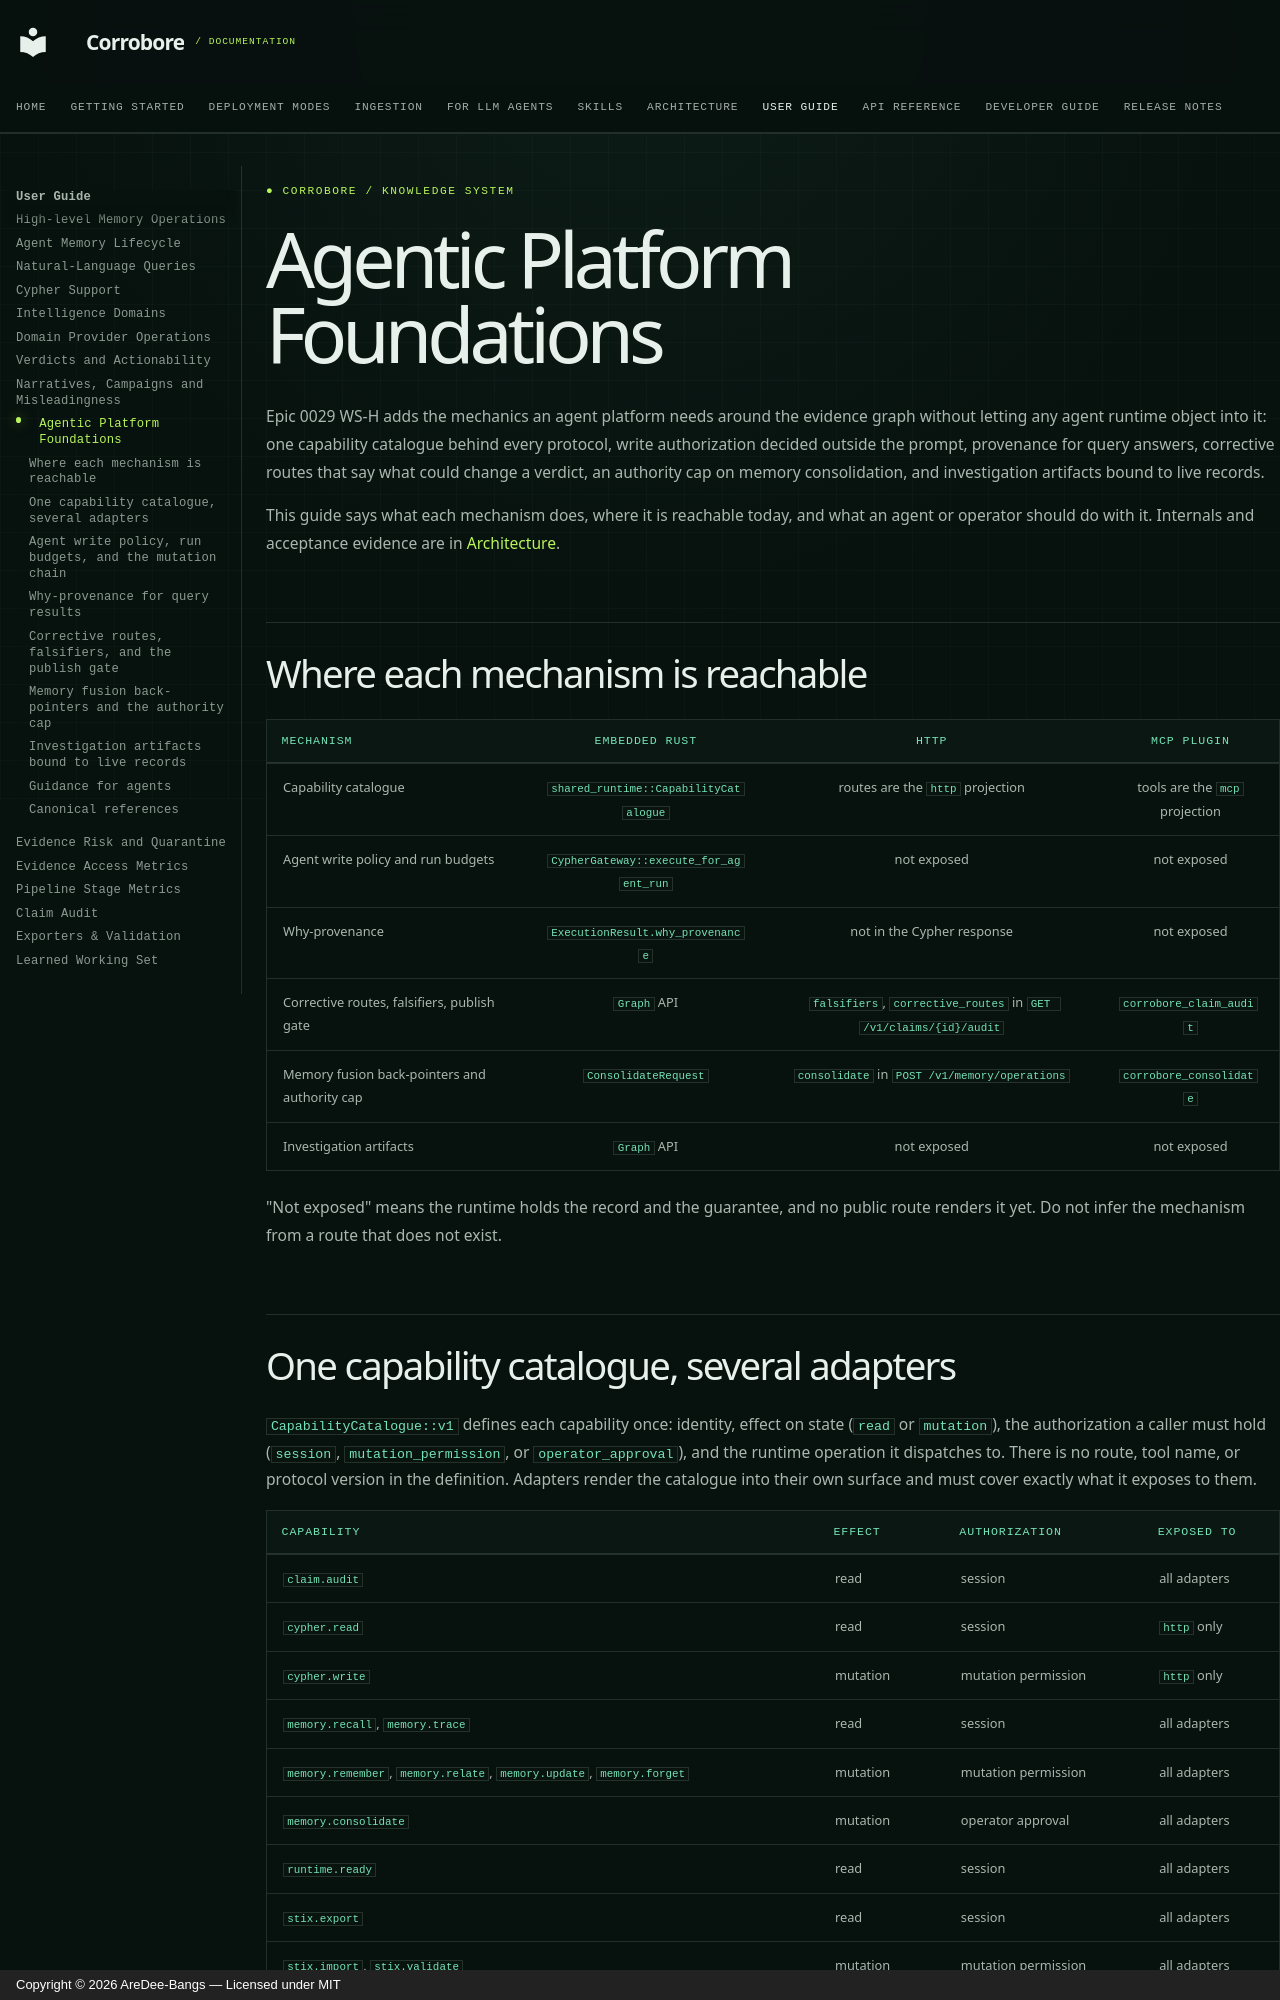

repository: Estance-Labs/corrobore · page: user-guide/agentic-platform/index.html · generator: mkdocs · copyright: Copyright © 2026 AreDee-Bangs — Licensed under MIT

# Agentic Platform Foundations

Epic 0029 WS-H adds the mechanics an agent platform needs around the evidence
graph without letting any agent runtime object into it: one capability
catalogue behind every protocol, write authorization decided outside the
prompt, provenance for query answers, corrective routes that say what could
change a verdict, an authority cap on memory consolidation, and investigation
artifacts bound to live records.

This guide says what each mechanism does, where it is reachable today, and
what an agent or operator should do with it. Internals and acceptance
evidence are in [Architecture](../architecture.md#one-capability-catalogue-several-protocol-adapters).

## Where each mechanism is reachable

| Mechanism | Embedded Rust | HTTP | MCP plugin |
| :--- | :---: | :---: | :---: |
| Capability catalogue | `shared_runtime::CapabilityCatalogue` | routes are the `http` projection | tools are the `mcp` projection |
| Agent write policy and run budgets | `CypherGateway::execute_for_agent_run` | not exposed | not exposed |
| Why-provenance | `ExecutionResult.why_provenance` | not in the Cypher response | not exposed |
| Corrective routes, falsifiers, publish gate | `Graph` API | `falsifiers`, `corrective_routes` in `GET /v1/claims/{id}/audit` | `corrobore_claim_audit` |
| Memory fusion back-pointers and authority cap | `ConsolidateRequest` | `consolidate` in `POST /v1/memory/operations` | `corrobore_consolidate` |
| Investigation artifacts | `Graph` API | not exposed | not exposed |

"Not exposed" means the runtime holds the record and the guarantee, and no
public route renders it yet. Do not infer the mechanism from a route that does
not exist.

## One capability catalogue, several adapters

`CapabilityCatalogue::v1` defines each capability once: identity, effect on
state (`read` or `mutation`), the authorization a caller must hold (`session`,
`mutation_permission`, or `operator_approval`), and the runtime operation it
dispatches to. There is no route, tool name, or protocol version in the
definition. Adapters render the catalogue into their own surface and must cover
exactly what it exposes to them.

| Capability | Effect | Authorization | Exposed to |
| :--- | :--- | :--- | :--- |
| `claim.audit` | read | session | all adapters |
| `cypher.read` | read | session | `http` only |
| `cypher.write` | mutation | mutation permission | `http` only |
| `memory.recall`, `memory.trace` | read | session | all adapters |
| `memory.remember`, `memory.relate`, `memory.update`, `memory.forget` | mutation | mutation permission | all adapters |
| `memory.consolidate` | mutation | operator approval | all adapters |
| `runtime.ready` | read | session | all adapters |
| `stix.export` | read | session | all adapters |
| `stix.import`, `stix.validate` | mutation | mutation permission | all adapters |

Raw Cypher execution is restricted to HTTP, so it is not an agent tool. The
committed artifact is `compatibility/capabilities/v1/catalogue.json`; a Rust
contract test compares it to the code, and `scripts/ws-h-capability-adapters.test.mjs`
holds the MCP bridge to it: the tool set must match the `mcp` projection, each
tool's `readOnlyHint` must match the defined effect, and an operator-approval
capability must be advertised as destructive. The convention that turns
`memory.recall` into `corrobore_recall` lives in that adapter contract, not in
the definition. See [Agent Plugin](../agent-skill.md#included-mcp-tools).
